Run: headless pygame with SDL's dummy video driver; simulated clock (each Clock.tick advances the game by its frame time, no real sleeping); random seed 0; keys injected as events and as key.get_pressed() state; no mouse input.
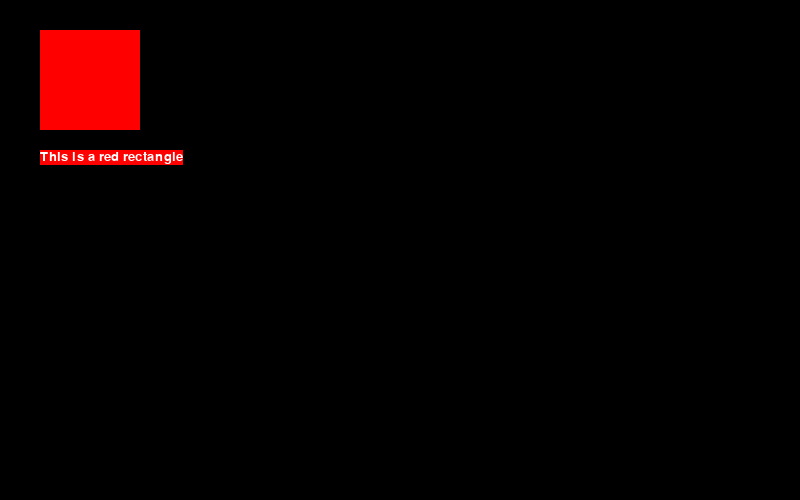
Frame 1 of 4 · flips 1–60 · no input
Frame 2 of 4 · flips 61–180 · tapped SPACE, RETURN · held RIGHT (→), D · screen unchanged from frame 1, image omitted
Frame 3 of 4 · flips 181–300 · held DOWN (↓), S · screen unchanged from frame 2, image omitted
Frame 4 of 4 · flips 301–420 · held LEFT (←), A, UP (↑), W · screen unchanged from frame 3, image omitted

The pygame program that drew these frames:

import pygame, sys
from pygame.locals import *

pygame.init()
display_window = pygame.display.set_mode((800, 500))
pygame.display.set_caption('Rect Object & Text')

txt = pygame.font.SysFont('Times New Roman', 20)
txtobj = txt.render('This is a red rectangle', True, (255, 255, 255), (255, 0, 0))
txtrect = txtobj.get_rect()
txtrect.topleft = (40, 150)  # Position the text below the rectangle

while True:
    for each_event in pygame.event.get():
        if each_event.type == QUIT:
            pygame.quit()
            sys.exit()
            
    display_window.fill((0, 0, 0))  # Clear the screen with black before drawing

    pygame.draw.rect(display_window, (255, 0, 0), pygame.Rect(40, 30, 100, 100))
    display_window.blit(txtobj, txtrect)

    pygame.display.flip()
